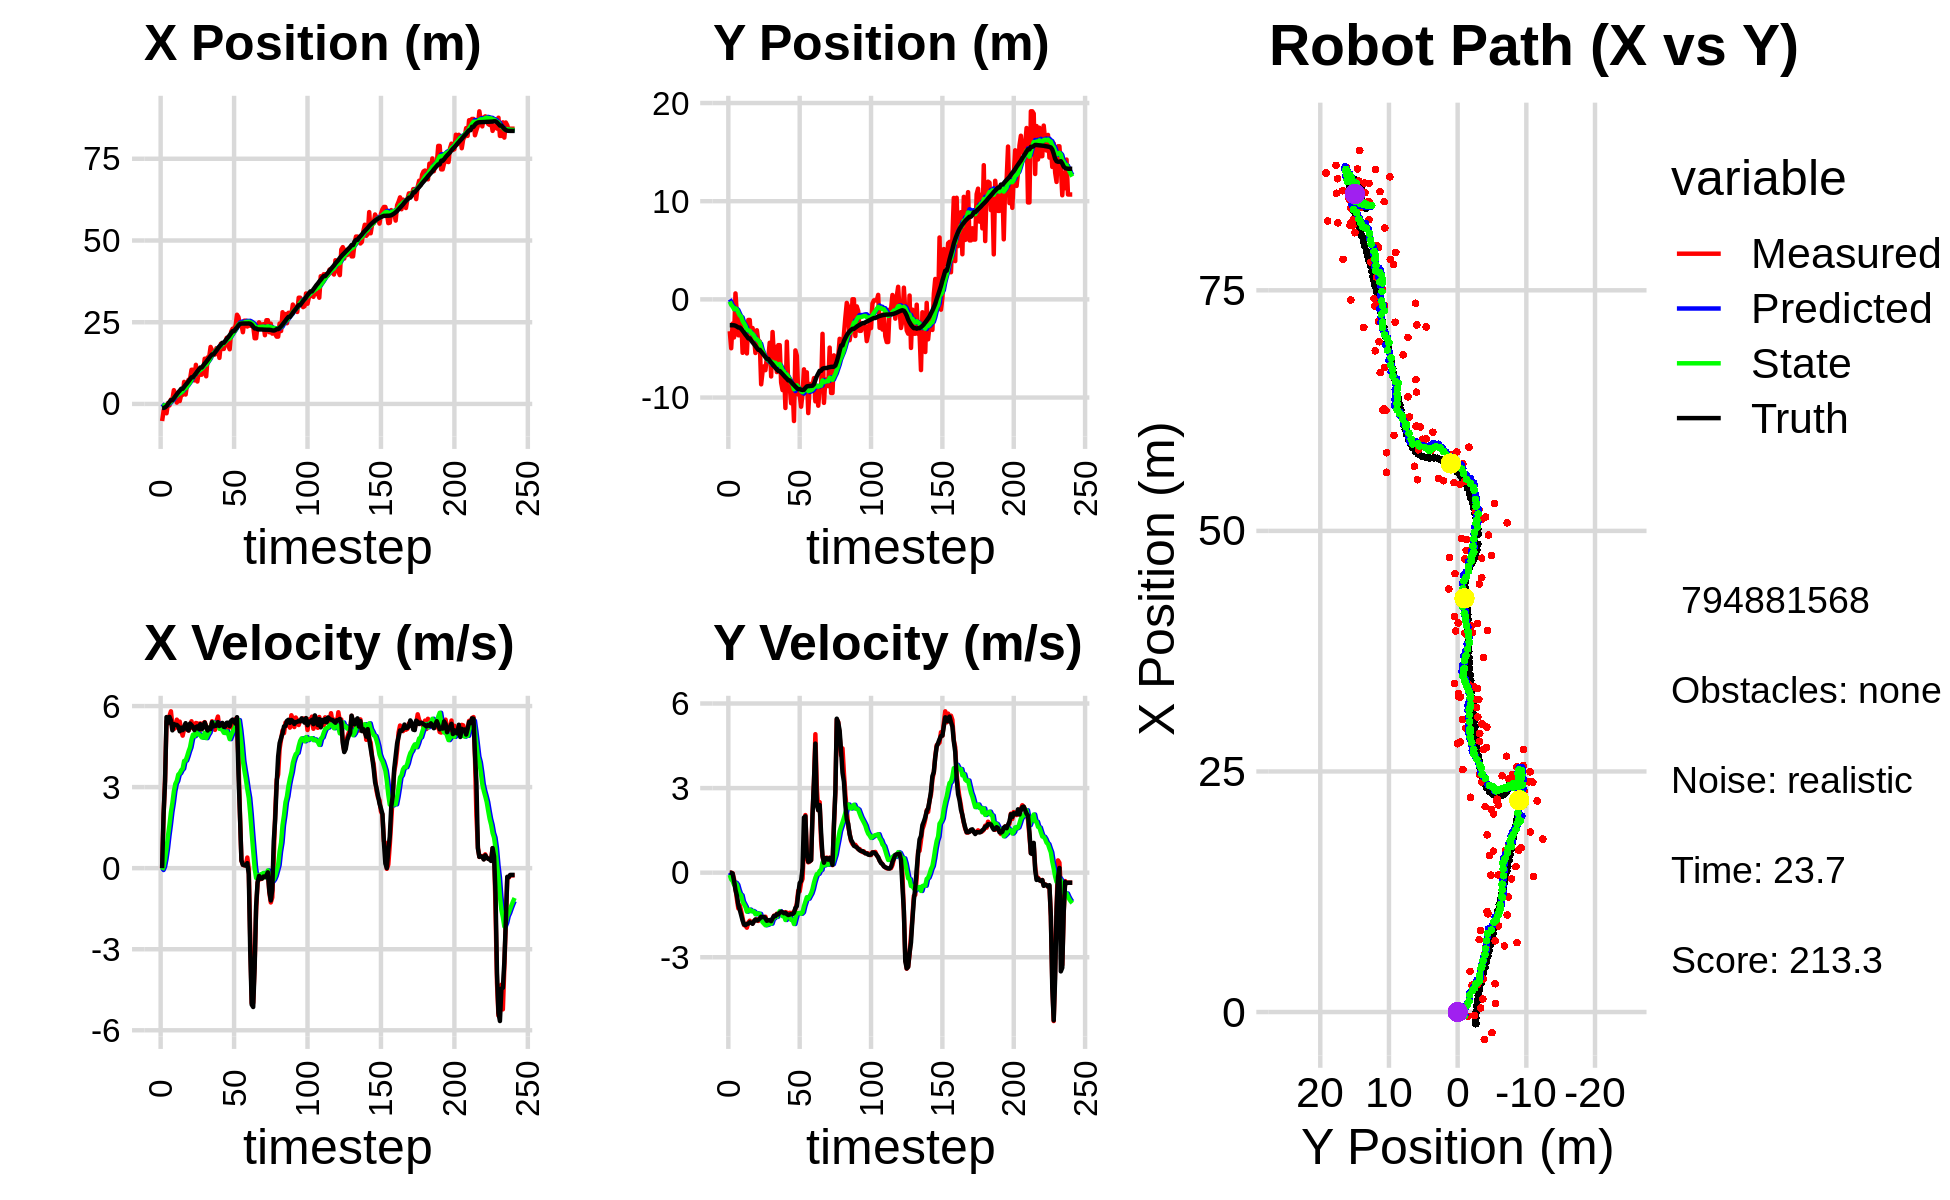

Values plotted in this chart, from the file beside it:
0.000000000000000000e+00, 0.000000000000000000e+00, 0.000000000000000000e+00, 0.000000000000000000e+00, 0.000000000000000000e+00, 0.000000000000000000e+00, 0.000000000000000000e+00, 0.000000000000000000e+00, 0.000000000000000000e+00, 0.000000000000000000e+00, 0.000000000000000000e+00, 0.000000000000000000e+00, -1.217222571652215812e+00, -2.634641170355870532e+00, 0.000000000000000000e+00, 0.000000000000000000e+00, 0.000000000000000000e+00, -1.819581375457346439e-04
-5.225973487258568362e+00, -3.244576216427632609e+00, 0.000000000000000000e+00, -0.000000000000000000e+00, 0.000000000000000000e+00, 0.000000000000000000e+00, 0.000000000000000000e+00, 0.000000000000000000e+00, -4.135883113934837318e-01, -2.169180473201084980e-01, -6.696664671133112368e-02, -7.890606404191181922e-02, -1.217222571652215812e+00, -2.634641170355870532e+00, 0.000000000000000000e+00, 0.000000000000000000e+00, 0.000000000000000000e+00, 2.863605623133480549e-04
-2.145770728680021389e+00, -4.981822780333879486e+00, 1.965000014572926279e+00, 2.718571359254390047e-04, -4.202849760646168442e-01, -2.248086537242996730e-01, -6.696664671133112368e-02, -7.890606404191181922e-02, -5.157861963366934255e-01, -5.649874363116025311e-01, 5.459461037915525061e-02, -2.372930979923328909e-01, -1.213930487827058480e+00, -2.634641222116879788e+00, 2.000000000000000000e+00, -4.000000000000000083e-03, 2.000000000000000000e+00, -1.383496855851262808e-04
-3.579184417421335529e-01, -2.470650950450208772e+00, 3.271937894251875978e+00, -2.017183542694531151e-02, -5.103267352987779226e-01, -5.887167461108357980e-01, 5.459461037915525061e-02, -2.372930979923328909e-01, -3.972964412287979252e-01, -7.242814732542129930e-01, 3.447392064470377604e-01, -2.936023850019352510e-01, -1.077478766633420459e+00, -2.634914288613832145e+00, 3.200000000000000178e+00, -2.900000000000000147e-02, 3.200000047683715820e+00, 6.165025290101766586e-03
-2.860106587579057891e+00, -3.879050861823835294e+00, 5.433051413365424409e+00, -2.319451198588274587e-01, -3.628225205840941436e-01, -7.536417117544065292e-01, 3.447392064470377604e-01, -2.936023850019352510e-01, -3.897812898237081325e-01, -1.005320574680409917e+00, 7.176905633608463564e-01, -4.292109866081808001e-01, -6.498359445543406832e-01, -2.643330584678759809e+00, 5.591999999999999638e+00, -2.899999999999999800e-01, 5.599999904632568359e+00, 4.266559332609176636e-02
2.552607954956889191e-01, 6.067982862241311226e-01, 5.349872666195298443e+00, -5.493124035884128231e-01, -3.180122334876234746e-01, -1.048241673341228086e+00, 7.176905633608463564e-01, -4.292109866081808001e-01, -6.448239539929628839e-02, -9.137381279873133533e-01, 1.193228542826621608e+00, -3.606013848656883236e-01, -1.987302324791890770e-02, -2.685925607972017737e+00, 5.381000000000000227e+00, -6.109999999999999876e-01, 5.414999961853027344e+00, 1.023190915584564209e-01
-4.615942241596676099e-01, -1.518858568393375741e+00, 5.636491474599987228e+00, -9.379565175577054825e-01, 5.484045888336587515e-02, -9.497982664738822134e-01, 1.193228542826621608e+00, -3.606013848656883236e-01, 2.140611030089921152e-01, -1.028211454913814160e+00, 1.603145476615796206e+00, -4.302626147716099858e-01, 6.109558342441294698e-01, -2.767662184625195643e+00, 5.599999999999999645e+00, -8.120000000000000551e-01, 5.658999919891357422e+00, 1.648968607187271118e-01
1.358055129372191860e+00, -3.659276099592378984e+00, 5.806518217837417062e+00, -1.266330636753119521e+00, 3.743756506705717690e-01, -1.071237716390975203e+00, 1.603145476615796206e+00, -4.302626147716099858e-01, 6.755784744306208012e-01, -1.343954330163877220e+00, 2.069501678227246622e+00, -6.134164876785254128e-01, 1.139440178324248487e+00, -2.867215784391984101e+00, 5.466000000000000192e+00, -1.141000000000000014e+00, 5.584000110626220703e+00, 2.147256284952163696e-01
1.358055129372191860e+00, -3.659276099592378984e+00, 5.301391449775156417e+00, -1.156168663976331779e+00, 8.825286422533454855e-01, -1.405295978931729861e+00, 2.069501678227246622e+00, -6.134164876785254128e-01, 1.092117407089339132e+00, -1.636625540240712828e+00, 2.413286332520121036e+00, -7.583713454520484287e-01, 1.139440178324248487e+00, -2.867215784391984101e+00, 5.102000000000000313e+00, -1.314999999999999947e+00, 5.269000053405761719e+00, 2.147256284952163696e-01
4.218039154939462243e+00, -1.807187246579164519e+00, 5.152877186062958081e+00, -1.370429985776690618e+00, 1.333446040341351280e+00, -1.712462674785917738e+00, 2.413286332520121036e+00, -7.583713454520484287e-01, 1.759158252422174940e+00, -1.751040592920036554e+00, 2.841370090890077194e+00, -8.000002638463420412e-01, 1.739324211729181835e+00, -3.009667800724149966e+00, 5.333999999999999631e+00, -1.504999999999999893e+00, 5.541999816894531250e+00, 2.599372267723083496e-01
2.941437482828392014e+00, -5.446775840652160028e+00, 5.197104255785049531e+00, -1.610772543984649863e+00, 2.043295261511182570e+00, -1.831040619304670880e+00, 2.841370090890077194e+00, -8.000002638463420412e-01, 2.254562780443265524e+00, -2.204687915100781659e+00, 3.121266548240089200e+00, -1.022467733966219150e+00, 2.346395134880255195e+00, -3.182911561367355535e+00, 5.307000000000000384e+00, -1.701000000000000068e+00, 5.572999954223632812e+00, 3.005477786064147949e-01
4.189261195688475103e-01, -3.346251113039381497e+00, 5.497217800177656599e+00, -1.858872009444516138e+00, 2.566689435267274444e+00, -2.306934688497403574e+00, 3.121266548240089200e+00, -1.022467733966219150e+00, 2.475331471808674078e+00, -2.443504877844977496e+00, 3.231433310175072293e+00, -1.119076307513893642e+00, 2.956719994110067695e+00, -3.379759357919834617e+00, 5.302999999999999936e+00, -1.834999999999999964e+00, 5.611000061035156250e+00, 3.260772824287414551e-01
3.431457221328854779e+00, -3.757972168253102652e+00, 5.267008152772474361e+00, -1.878587023258554423e+00, 2.798474802826181218e+00, -2.555412508596366816e+00, 3.231433310175072293e+00, -1.119076307513893642e+00, 2.968028328121551151e+00, -2.703500400225652633e+00, 3.464015093117668531e+00, -1.217487951756350828e+00, 3.564496636380360517e+00, -3.590778456912995242e+00, 5.248000000000000220e+00, -1.860000000000000098e+00, 5.567999839782714844e+00, 3.426050543785095215e-01
8.846806285449583251e-01, -5.509504960862317446e+00, 5.425449698828698430e+00, -1.952242093071664852e+00, 3.314429837433317871e+00, -2.825249195401287494e+00, 3.464015093117668531e+00, -1.217487951756350828e+00, 3.172384826134365898e+00, -3.110803087174569104e+00, 3.516309450818855264e+00, -1.383502893433186109e+00, 4.059461235518367239e+00, -3.768536733824776164e+00, 5.067000000000000171e+00, -1.822999999999999954e+00, 5.385000228881835938e+00, 3.454054892063140869e-01
2.798214196885200789e+00, -2.097903059681960780e+00, 5.083887325071746233e+00, -1.766355948693138389e+00, 3.524015771216251203e+00, -3.249153376517887715e+00, 3.516309450818855264e+00, -1.383502893433186109e+00, 3.532685788720179687e+00, -3.158814195574835892e+00, 3.626273519655798694e+00, -1.348667356264312112e+00, 4.648669839030127982e+00, -3.977418945557067875e+00, 5.200000000000000178e+00, -1.808000000000000052e+00, 5.505000114440917969e+00, 3.343941569328308105e-01
2.798214196885200789e+00, -2.097903059681960780e+00, 4.905356041298873926e+00, -1.704326683495844597e+00, 3.895313140685759734e+00, -3.293680931201266926e+00, 3.626273519655798694e+00, -1.348667356264312112e+00, 3.851427301120716518e+00, -3.197634893580300286e+00, 3.687304536868280191e+00, -1.310350696162790207e+00, 4.648669839030127982e+00, -3.977418945557067875e+00, 5.108999999999999986e+00, -1.758999999999999897e+00, 5.402999877929687500e+00, 3.343941569328308105e-01
6.748279213627009554e+00, -4.101560556720005302e+00, 5.156173279150745969e+00, -1.759142011490984370e+00, 4.220157754807544848e+00, -3.328669963196579484e+00, 3.687304536868280191e+00, -1.310350696162790207e+00, 4.551737608214712516e+00, -3.421577505677706466e+00, 3.970909724070405211e+00, -1.368432544694013542e+00, 5.238761544109773460e+00, -4.180863307438015930e+00, 5.243999999999999773e+00, -1.776999999999999913e+00, 5.537000179290771484e+00, 3.287886977195739746e-01
2.886962771331988975e+00, -2.922684239058203737e+00, 5.306153264835853811e+00, -1.799541154909838792e+00, 4.948828580621753126e+00, -3.558420760147107842e+00, 3.970909724070405211e+00, -1.368432544694013542e+00, 4.810339824858413493e+00, -3.518021474025637030e+00, 3.982643532114107821e+00, -1.359829650325969697e+00, 5.838666558302252341e+00, -4.384477661530664427e+00, 5.366999999999999993e+00, -1.812999999999999945e+00, 5.664999961853027344e+00, 3.269695043563842773e-01
5.990239440914176150e+00, -3.901646541516972988e+00, 5.138343040734299372e+00, -1.721334775150168639e+00, 5.208604178069824009e+00, -3.654004439058233800e+00, 3.982643532114107821e+00, -1.359829650325969697e+00, 5.347711719846921952e+00, -3.693387599243327823e+00, 4.137493272670377920e+00, -1.388557674091800864e+00, 6.352967858468955953e+00, -4.558513449723058386e+00, 5.139999999999999680e+00, -1.717000000000000082e+00, 5.419000148773193359e+00, 3.232480287551879883e-01
7.401974320018557485e+00, -5.463777052032951609e+00, 5.092658368860018214e+00, -1.668446566696105693e+00, 5.761461047113959566e+00, -3.832243366652507977e+00, 4.137493272670377920e+00, -1.388557674091800864e+00, 5.976841958412278721e+00, -3.997967407931256378e+00, 4.321523433652678214e+00, -1.476800467535863470e+00, 6.942227959704106333e+00, -4.754184530907535233e+00, 5.097000000000000419e+00, -1.659999999999999920e+00, 5.361000061035156250e+00, 3.165979683399200439e-01
7.520128842624197674e+00, -3.145824955003022616e+00, 5.226853086554238637e+00, -1.656289116161793196e+00, 6.408994301777546809e+00, -4.145647454684842970e+00, 4.321523433652678214e+00, -1.476800467535863470e+00, 6.568333916884554036e+00, -4.059608590207865575e+00, 4.470891520544189923e+00, -1.439451649316608073e+00, 7.537246346276393005e+00, -4.946373271161884411e+00, 5.354000000000000092e+00, -1.697999999999999954e+00, 5.617000102996826172e+00, 3.068708777427673340e-01
1.045284545437558954e+01, -4.291150378006989285e+00, 5.437993340905813433e+00, -1.711616738640417079e+00, 7.015423068938972939e+00, -4.203553755139526338e+00, 4.470891520544189923e+00, -1.439451649316608073e+00, 7.412916052066377048e+00, -4.223720348936796043e+00, 4.757339477866421973e+00, -1.456152442545411096e+00, 8.149387001815949105e+00, -5.140122699007100948e+00, 5.298000000000000043e+00, -1.673000000000000043e+00, 5.556000232696533203e+00, 3.049347698688507080e-01
1.045284545437558954e+01, -4.291150378006989285e+00, 5.178541344004582214e+00, -1.629953824964274878e+00, 7.888649999853019068e+00, -4.369335593191337352e+00, 4.757339477866421973e+00, -1.456152442545411096e+00, 8.169552206460791055e+00, -4.369585432656840851e+00, 4.942259270758846412e+00, -1.460658859908755769e+00, 8.149387001815949105e+00, -5.140122699007100948e+00, 5.227999999999999758e+00, -1.629999999999999893e+00, 5.475999832153320312e+00, 3.049347698688507080e-01
7.214094758051421863e+00, -8.655674265035823822e+00, 5.210348217287278594e+00, -1.615331427987562352e+00, 8.663778133536675696e+00, -4.515651318647716295e+00, 4.942259270758846412e+00, -1.460658859908755769e+00, 8.531305292751447666e+00, -4.911151778845270321e+00, 4.886180953851833486e+00, -1.655861262422588798e+00, 8.752618432174717356e+00, -5.328921841119180769e+00, 5.112000000000000099e+00, -1.562000000000000055e+00, 5.344999790191650391e+00, 3.006272912025451660e-01
1.196508181063800258e+01, -7.348193454137025959e+00, 5.373482492554999546e+00, -1.629082051912041695e+00, 9.019923388136630749e+00, -5.076737905087528979e+00, 4.886180953851833486e+00, -1.655861262422588798e+00, 9.342759694469586762e+00, -5.288827426923391251e+00, 5.098892090598337923e+00, -1.757611913108384494e+00, 9.341258645143476258e+00, -5.509691284966379499e+00, 5.221000000000000085e+00, -1.578000000000000069e+00, 5.454999923706054688e+00, 2.943630814552307129e-01
6.864705204705943586e+00, -6.821318315732458615e+00, 5.358181191634435514e+00, -1.593108917666214541e+00, 9.852648903529420465e+00, -5.464588618234230033e+00, 5.098892090598337923e+00, -1.757611913108384494e+00, 9.564329920069390312e+00, -5.584810768260608072e+00, 4.955242309365048392e+00, -1.811478116993669563e+00, 9.941518425809903192e+00, -5.690118359501687983e+00, 5.248999999999999666e+00, -1.568999999999999950e+00, 5.478000164031982422e+00, 2.889987528324127197e-01
1.008557155688494511e+01, -7.212708280687240681e+00, 5.025888622947947582e+00, -1.561925949007473502e+00, 1.005985415100589542e+01, -5.765958579959974628e+00, 4.955242309365048392e+00, -1.811478116993669563e+00, 1.006612723096909967e+01, -5.890941955943742592e+00, 4.963454897267682853e+00, -1.865459098278826833e+00, 1.054062807541335367e+01, -5.871473358821262423e+00, 5.150999999999999801e+00, -1.616000000000000103e+00, 5.399000167846679688e+00, 3.013135492801666260e-01
8.951920628591983231e+00, -5.950919629876950445e+00, 5.357678209038479800e+00, -1.739532134808664310e+00, 1.056247272069586884e+01, -6.077487865771625586e+00, 4.963454897267682853e+00, -1.865459098278826833e+00, 1.042029704749956487e+01, -6.060176919239501636e+00, 4.910386297206016160e+00, -1.853992555053596281e+00, 1.114250528757669834e+01, -6.062185334196671604e+00, 5.328999999999999737e+00, -1.705000000000000071e+00, 5.594999790191650391e+00, 3.139426410198211670e-01
8.951920628591983231e+00, -5.950919629876950445e+00, 5.316780144444061662e+00, -1.726253342235147814e+00, 1.091133567722016728e+01, -6.245576174744861042e+00, 4.910386297206016160e+00, -1.853992555053596281e+00, 1.073455206238770110e+01, -6.212427184055712814e+00, 4.838814492931213351e+00, -1.834874637477549086e+00, 1.114250528757669834e+01, -6.062185334196671604e+00, 5.136000000000000121e+00, -1.689000000000000057e+00, 5.407000064849853516e+00, 3.139426410198211670e-01
1.020260727416631141e+01, -4.415570781728498595e+00, 5.361880874667431129e+00, -1.755676429248266501e+00, 1.121843351168082314e+01, -6.395914647803468078e+00, 4.838814492931213351e+00, -1.834874637477549086e+00, 1.114303209132933326e+01, -6.206742212968572758e+00, 4.831611834607360656e+00, -1.741990830698153747e+00, 1.173945009671608375e+01, -6.257553147629476342e+00, 5.216999999999999638e+00, -1.681999999999999940e+00, 5.480999946594238281e+00, 3.164342045783996582e-01
1.383790755236999281e+01, -7.854106949671137095e+00, 5.405572753263497177e+00, -1.734391169523234577e+00, 1.162619327479006870e+01, -6.380941296038388444e+00, 4.831611834607360656e+00, -1.741990830698153747e+00, 1.187946145230060679e+01, -6.518786357364993123e+00, 5.011250225721687990e+00, -1.808017815828218744e+00, 1.233686983552337502e+01, -6.451213167389838965e+00, 5.392000000000000348e+00, -1.721999999999999975e+00, 5.659999847412109375e+00, 3.104760050773620605e-01
8.458080887398455872e+00, -3.325078533705088990e+00, 5.261278907444479458e+00, -1.650193802249944053e+00, 1.238058647487277497e+01, -6.699588138947815352e+00, 5.011250225721687990e+00, -1.808017815828218744e+00, 1.199736852923345154e+01, -6.376333857170234154e+00, 4.814034133398308768e+00, -1.648883129176607065e+00, 1.285382997969525931e+01, -6.615550087709817006e+00, 5.227999999999999758e+00, -1.620999999999999996e+00, 5.473000049591064453e+00, 3.039311170578002930e-01
1.424005037492891823e+01, -5.903518902288917403e+00, 5.017666981832769046e+00, -1.523992657243215643e+00, 1.247877194257328171e+01, -6.541222170087895194e+00, 4.814034133398308768e+00, -1.648883129176607065e+00, 1.266727665423669258e+01, -6.476058052624708239e+00, 4.932827001258677235e+00, -1.614505053739141216e+00, 1.345141375018593877e+01, -6.800439881272004605e+00, 5.096000000000000085e+00, -1.536000000000000032e+00, 5.322999954223632812e+00, 2.948710322380065918e-01
1.421782271529986552e+01, -4.839062498724622685e+00, 5.197034049953679791e+00, -1.535056903188266153e+00, 1.316055935436255986e+01, -6.637508557998621939e+00, 4.932827001258677235e+00, -1.614505053739141216e+00, 1.328110024905789821e+01, -6.465461242885214510e+00, 5.017726174659694394e+00, -1.529968837565901074e+00, 1.404008638858149283e+01, -6.977380798796797734e+00, 5.203999999999999737e+00, -1.544999999999999929e+00, 5.427999973297119141e+00, 2.872052788734436035e-01
1.743040120548663907e+01, -7.409281508379481629e+00, 5.123517172030473077e+00, -1.454596185689212007e+00, 1.378287286652386712e+01, -6.618458126641804995e+00, 5.017726174659694394e+00, -1.529968837565901074e+00, 1.415682444028330877e+01, -6.689374074785380486e+00, 5.233498450609416430e+00, -1.562126547101337248e+00, 1.463440477835418463e+01, -7.150184201361995839e+00, 5.150999999999999801e+00, -1.475000000000000089e+00, 5.357999801635742188e+00, 2.766268551349639893e-01
1.628010249092431394e+01, -4.662324237196252774e+00, 5.437957975821376522e+00, -1.496065355242949035e+00, 1.468017428534425051e+01, -6.845586729495514611e+00, 5.233498450609416430e+00, -1.562126547101337248e+00, 1.485242362440828678e+01, -6.638055693187284945e+00, 5.343273298861811682e+00, -1.460929126636485442e+00, 1.514183199367360189e+01, -7.292334602412700484e+00, 5.402999999999999581e+00, -1.485000000000000098e+00, 5.603000164031982422e+00, 2.684733867645263672e-01
1.628010249092431394e+01, -4.662324237196252774e+00, 5.303937435994031446e+00, -1.459194256308727455e+00, 1.538675095429446849e+01, -6.784148605850933933e+00, 5.343273298861811682e+00, -1.460929126636485442e+00, 1.547494519701761284e+01, -6.585145174481402464e+00, 5.389874364966741105e+00, -1.365428569004565329e+00, 1.514183199367360189e+01, -7.292334602412700484e+00, 5.248999999999999666e+00, -1.421000000000000041e+00, 5.438000202178955078e+00, 2.684733867645263672e-01
1.511597788355082272e+01, -8.473789977048694411e+00, 5.118698805005416297e+00, -1.366647375176363477e+00, 1.601393263351428686e+01, -6.721688031381859219e+00, 5.389874364966741105e+00, -1.365428569004565329e+00, 1.590912158155734524e+01, -6.886000626529249047e+00, 5.313289869964495260e+00, -1.444268525032025297e+00, 1.575072252696309327e+01, -7.457604931595847475e+00, 5.266000000000000014e+00, -1.391999999999999904e+00, 5.447000026702880859e+00, 2.609053254127502441e-01
1.707046639930421250e+01, -9.243578122744215975e+00, 5.443731159755949456e+00, -1.440122402045907801e+00, 1.644045056855379627e+01, -7.030427479032451465e+00, 5.313289869964495260e+00, -1.444268525032025297e+00, 1.651087567823789115e+01, -7.237727590679164713e+00, 5.361296277763015539e+00, -1.543586604661952411e+00, 1.635506403451238455e+01, -7.617731617914698994e+00, 5.272000000000000242e+00, -1.401999999999999913e+00, 5.454999923706054688e+00, 2.586223483085632324e-01
1.680160038174158998e+01, -6.997997449366234690e+00, 5.612271984044246764e+00, -1.495081334335057521e+00, 1.704700530601419217e+01, -7.392086251145359554e+00, 5.361296277763015539e+00, -1.543586604661952411e+00, 1.703527107364995175e+01, -7.353063791722872722e+00, 5.371485426173912892e+00, -1.523670721958477303e+00, 1.696310579778681671e+01, -7.779315517685371439e+00, 5.407000000000000028e+00, -1.441000000000000059e+00, 5.594999790191650391e+00, 2.603487670421600342e-01
1.408816540241248028e+01, -1.106754236107140343e+01, 5.201763066654764955e+00, -1.400510943397618613e+00, 1.757241961626734295e+01, -7.505430863918720163e+00, 5.371485426173912892e+00, -1.523670721958477303e+00, 1.721163518824445404e+01, -7.834079333956242230e+00, 5.158799123552187282e+00, -1.678223299990388995e+00, 1.757878267736812106e+01, -7.943982171160919314e+00, 5.261000000000000121e+00, -1.419000000000000039e+00, 5.448999881744384766e+00, 2.630012333393096924e-01
1.841802400309104826e+01, -4.309210824087703173e+00, 5.145999889557771212e+00, -1.418776664088876815e+00, 1.772751510059967117e+01, -8.001901663955280242e+00, 5.158799123552187282e+00, -1.678223299990388995e+00, 1.779659991385370787e+01, -7.644626456475550391e+00, 5.196504236471756855e+00, -1.500468764267550270e+00, 1.808409655073517186e+01, -8.081533002253076248e+00, 5.307999999999999829e+00, -1.469999999999999973e+00, 5.507999897003173828e+00, 2.690213024616241455e-01
1.682138586035753036e+01, -8.880352841966544730e+00, 5.316411083526188186e+00, -1.496428942000557427e+00, 1.831625033750088249e+01, -7.794673332902305241e+00, 5.196504236471756855e+00, -1.500468764267550270e+00, 1.817148628855204251e+01, -7.896272812740098068e+00, 5.123703209190970220e+00, -1.549088226005199909e+00, 1.869799578175314991e+01, -8.252382801996214212e+00, 5.376999999999999780e+00, -1.504000000000000004e+00, 5.584000110626220703e+00, 2.743745744228363037e-01
1.682138586035753036e+01, -8.880352841966544730e+00, 5.057473478678311096e+00, -1.423544862876701345e+00, 1.868385660947113891e+01, -8.051181635340618925e+00, 5.123703209190970220e+00, -1.549088226005199909e+00, 1.849227723575218363e+01, -8.123530549118351374e+00, 5.012358717959640941e+00, -1.580670432986127638e+00, 1.869799578175314991e+01, -8.252382801996214212e+00, 5.230000000000000426e+00, -1.487000000000000099e+00, 5.436999797821044922e+00, 2.743745744228363037e-01
1.871885997004065061e+01, -1.058339958085719701e+01, 5.074867424143162609e+00, -1.439217368397474717e+00, 1.899351310754814648e+01, -8.281597592416964915e+00, 5.012358717959640941e+00, -1.580670432986127638e+00, 1.896902097948972710e+01, -8.491307710405170184e+00, 5.002857717138398108e+00, -1.677724326949014078e+00, 1.930419123178199214e+01, -8.424202011678298518e+00, 5.245000000000000107e+00, -1.465000000000000080e+00, 5.446000099182128906e+00, 2.763411104679107666e-01
2.024685758344623920e+01, -8.843624280735673082e+00, 5.176743388189558814e+00, -1.423899028109533171e+00, 1.946930675120356824e+01, -8.659080143100071680e+00, 5.002857717138398108e+00, -1.677724326949014078e+00, 1.955689467716214125e+01, -8.665507737763670448e+00, 5.063340800773145745e+00, -1.674517845233334246e+00, 1.990593492998609904e+01, -8.593453930957558384e+00, 5.381999999999999673e+00, -1.471000000000000085e+00, 5.579999923706054688e+00, 2.684191167354583740e-01
1.796936094737805689e+01, -1.239354901163494560e+01, 5.178078100941463369e+00, -1.388462759662423274e+00, 2.006322875723945742e+01, -8.832959522287003651e+00, 5.063340800773145745e+00, -1.674517845233334246e+00, 1.985768850203669089e+01, -9.154470431918547035e+00, 4.956273623348380397e+00, -1.821596693122957467e+00, 2.042161047449614486e+01, -8.733780430628506508e+00, 5.386000000000000121e+00, -1.423999999999999932e+00, 5.571000099182128906e+00, 2.619797289371490479e-01
1.671815884133771490e+01, -5.199904965335512053e+00, 5.225785062173251561e+00, -1.299768421306014332e+00, 2.035331586437152751e+01, -9.336630101230841916e+00, 4.956273623348380397e+00, -1.821596693122957467e+00, 2.000013572621461222e+01, -8.926515340441023127e+00, 4.777125773499470540e+00, -1.612017099140281573e+00, 2.103771364678762623e+01, -8.895202205860844202e+00, 5.258000000000000007e+00, -1.250999999999999890e+00, 5.405000209808349609e+00, 2.437756061553955078e-01
2.212079370034875581e+01, -5.742850111276685432e+00, 5.293533966915267897e+00, -1.092028117377300100e+00, 2.047784830356455998e+01, -9.087717050355051285e+00, 4.777125773499470540e+00, -1.612017099140281573e+00, 2.067066945835340164e+01, -8.751909393484101685e+00, 4.919187467206873166e+00, -1.438113842436717693e+00, 2.164860403500647124e+01, -9.038295792135290441e+00, 5.456000000000000405e+00, -1.187999999999999945e+00, 5.584000110626220703e+00, 2.034407854080200195e-01
2.300691556907365865e+01, -9.693751083162375437e+00, 5.181872116332269407e+00, -6.380003146274093595e-01, 2.116258820507409055e+01, -8.895720777727772699e+00, 4.919187467206873166e+00, -1.438113842436717693e+00, 2.136255377224071594e+01, -8.936260126392529202e+00, 5.048314921693640045e+00, -1.437729211133602636e+00, 2.227888452968005240e+01, -9.147102402089281270e+00, 5.498999999999999666e+00, -7.540000000000000036e-01, 5.550000190734863281e+00, 1.225050538778305054e-01
2.300691556907365865e+01, -9.693751083162375437e+00, 5.371440677579135681e+00, -6.613402965883248275e-01, 2.186738526441007835e+01, -9.080033047505889243e+00, 5.048314921693640045e+00, -1.437729211133602636e+00, 2.199930089602334604e+01, -9.104311830639881364e+00, 5.143492298887803571e+00, -1.430135313038239264e+00, 2.227888452968005240e+01, -9.147102402089281270e+00, 5.434000000000000163e+00, -3.719999999999999973e-01, 5.447000026702880859e+00, 1.225050538778305054e-01
2.387015938715679653e+01, -1.093448095251066299e+01, 5.522059718804469775e+00, -3.477720194757156214e-01, 2.251365012591212533e+01, -9.247325361943705246e+00, 5.143492298887803571e+00, -1.430135313038239264e+00, 2.267036740655910876e+01, -9.359121339774826964e+00, 5.256209990869662896e+00, -1.456925111689121977e+00, 2.290560686567301119e+01, -9.205155418512998011e+00, 5.350999999999999979e+00, -2.909999999999999809e-01, 5.359000205993652344e+00, 6.289561092853546143e-02
2.728956067509252748e+01, -9.585583763078219022e+00, 5.223382532937362654e+00, -2.196830210173159326e-01, 2.319598840564607656e+01, -9.504813850943738984e+00, 5.256209990869662896e+00, -1.456925111689121977e+00, 2.360778607969238507e+01, -9.459400476527624946e+00, 5.483859760114926374e+00, -1.404495516405394051e+00, 2.341892588107711148e+01, -9.233124302439327025e+00, 5.588000000000000078e+00, 1.580000000000000016e-01, 5.590000152587890625e+00, 4.203284531831741333e-02
2.658718073315152353e+01, -7.126441286783526508e+00, 4.019079087582216658e+00, 9.198551424474795679e-01, 2.415617205570387682e+01, -9.599850028168164684e+00, 5.483859760114926374e+00, -1.404495516405394051e+00, 2.432554330973696821e+01, -9.268462832636791049e+00, 5.480700118559499678e+00, -1.188006739703782344e+00, 2.405509150045272904e+01, -9.215036438552150599e+00, 3.478000000000000203e+00, 1.955999999999999961e+00, 3.990000009536743164e+00, -2.249969094991683960e-01
2.395541989759390589e+01, -9.164889560394730239e+00, 1.989264666050826413e+00, 2.042309352376046938e+00, 2.487361332159291649e+01, -9.387263506607169461e+00, 5.480700118559499678e+00, -1.188006739703782344e+00, 2.459925086054305510e+01, -9.228083173905959669e+00, 5.094711253903883019e+00, -1.031644776548108933e+00, 2.447978842209531791e+01, -9.017661141674977898e+00, 1.947000000000000064e+00, 1.999000000000000110e+00, 2.789999961853027344e+00, -7.985547184944152832e-01
2.420955726513379247e+01, -7.431926058229257670e+00, 2.820909501204260095e-01, 6.297020665123935768e-01, 2.510872198593344251e+01, -9.331247651560770962e+00, 5.094711253903883019e+00, -1.031644776548108933e+00, 2.476755809081279125e+01, -9.082066788167608706e+00, 4.583323190868286545e+00, -8.710001805530133145e-01, 2.459070837500163620e+01, -8.868909405518824229e+00, 2.849999999999999756e-01, 6.370000000000000107e-01, 6.980000138282775879e-01, -1.149627447128295898e+00
2.194223177431937088e+01, -1.158590226094833397e+01, 1.216636228488807980e-01, 3.652710713045766999e-01, 2.522589040989961973e+01, -9.169166806222909472e+00, 4.583323190868286545e+00, -8.710001805530133145e-01, 2.466211670937478218e+01, -9.342760178585335140e+00, 3.971095473038811718e+00, -9.236084028882020069e-01, 2.460374224170339730e+01, -8.836841153202501076e+00, 1.239999999999999991e-01, 3.880000000000000115e-01, 4.070000052452087402e-01, -1.249275922775268555e+00
2.546900516753476396e+01, -8.621168928428815548e+00, 1.013759822225461932e-01, 3.972693133075665961e-01, 2.505922625667866299e+01, -9.435121018874156107e+00, 3.971095473038811718e+00, -9.236084028882020069e-01, 2.489932960227827863e+01, -9.302259132752533688e+00, 3.623764885490863286e+00, -8.271742445747265471e-01, 2.460984575736618396e+01, -8.816416787017310241e+00, 1.130000000000000032e-01, 4.030000000000000249e-01, 4.189999997615814209e-01, -1.320946455001831055e+00
2.546900516753476396e+01, -8.621168928428815548e+00, 1.132443919462882420e-01, 4.437788994800913600e-01, 2.526170609082736362e+01, -9.384976557210006121e+00, 3.623764885490863286e+00, -8.271742445747265471e-01, 2.510004060198553333e+01, -9.258953071790161360e+00, 3.299403410315415730e+00, -7.352559541487863060e-01, 2.460984575736618396e+01, -8.816416787017310241e+00, 9.299999999999999933e-02, 4.440000000000000058e-01, 4.539999961853027344e-01, -1.320946455001831055e+00
2.368713349054607420e+01, -8.728354902485351730e+00, 3.937977975686236531e-01, 2.101420315778125936e+00, 2.542998094301707468e+01, -9.332478667205039713e+00, 3.299403410315415730e+00, -7.352559541487863060e-01, 2.510279035145165238e+01, -9.154373100695705645e+00, 2.923000497037987255e+00, -5.795709780508766507e-01, 2.461529886703842607e+01, -8.792199181283569587e+00, 1.869999999999999996e-01, 2.045999999999999819e+00, 2.053999900817871094e+00, -1.385548830032348633e+00
2.468344398963899877e+01, -8.024991380117340256e+00, -2.225551221467888391e-02, 3.178921996774393577e+00, 2.539509040115544991e+01, -9.212330198500794154e+00, 2.923000497037987255e+00, -5.795709780508766507e-01, 2.517000235006865339e+01, -8.940080730817330235e+00, 2.600940262132889202e+00, -3.559041125198268429e-01, 2.463037168947898081e+01, -8.646895931769615018e+00, -2.179999999999999993e-01, 3.246999999999999886e+00, 3.253999948501586914e+00, -1.577797174453735352e+00
... 181 more rows
